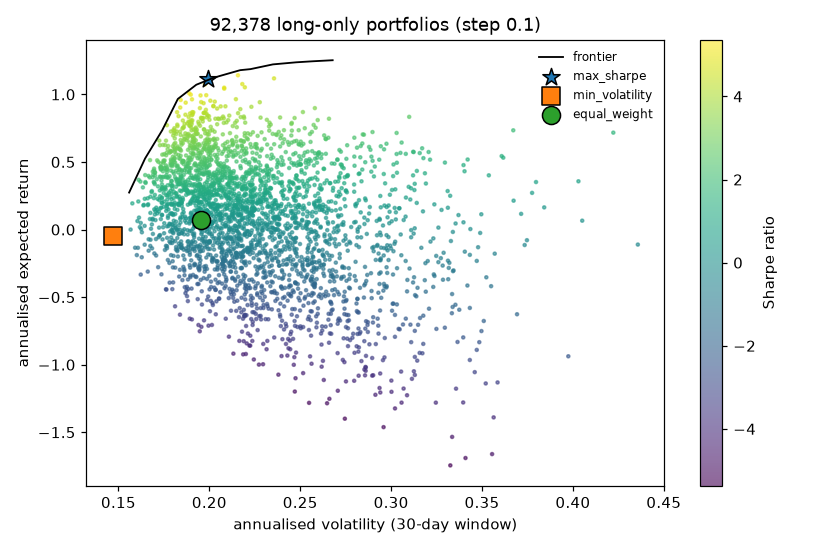

The data file committed next to this chart (first rows):
volatility, expected_return, series
0.2157, 1.142, grid sample
0.2356, 1.119, grid sample
0.2181, 1.077, grid sample
0.4222, 0.7172, grid sample
0.2106, 0.2355, grid sample
0.2178, -0.1225, grid sample
0.2675, -0.1952, grid sample
0.3343, -0.3022, grid sample
0.285, -0.5036, grid sample
0.242, -0.6972, grid sample
0.2931, -0.77, grid sample
0.258, 0.8987, grid sample
0.3672, 0.7344, grid sample
0.1954, 0.8275, grid sample
0.1796, 0.4695, grid sample
0.1724, 0.2185, grid sample
0.3735, -0.1145, grid sample
0.245, -0.4941, grid sample
0.311, -0.8332, grid sample
0.3471, -0.8906, grid sample
0.2231, 0.9082, grid sample
0.1927, 0.7068, grid sample
0.2541, 0.5767, grid sample
0.1733, 0.4635, grid sample
0.2104, 0.3411, grid sample
0.3285, -0.3714, grid sample
0.1898, 0.9981, grid sample
0.1994, 0.3849, grid sample
0.2012, 0.3352, grid sample
0.2429, 0.003774, grid sample
0.2453, 0.7894, grid sample
0.1981, 0.02867, grid sample
0.313, -0.9426, grid sample
0.2331, 0.7911, grid sample
0.2364, 0.2164, grid sample
0.2655, 0.1549, grid sample
0.2191, 0.8253, grid sample
0.2318, 0.5435, grid sample
0.2198, 0.5169, grid sample
0.2533, 0.4596, grid sample
0.1836, 0.3652, grid sample
0.1988, 0.3002, grid sample
0.2429, 0.2274, grid sample
0.2565, -0.3473, grid sample
0.2563, -0.606, grid sample
0.2705, -0.9144, grid sample
0.2913, -1.223, grid sample
0.2632, 0.6969, grid sample
0.1785, 0.576, grid sample
0.2269, 0.4536, grid sample
0.1863, 0.3019, grid sample
0.2645, 0.1222, grid sample
0.2937, 0.07255, grid sample
0.182, -0.006402, grid sample
0.2362, -0.3456, grid sample
0.2472, -0.3952, grid sample
0.1956, 0.8211, grid sample
0.222, 0.44, grid sample
0.313, 0.009285, grid sample
0.1962, -0.06967, grid sample
... 2,953 more rows
